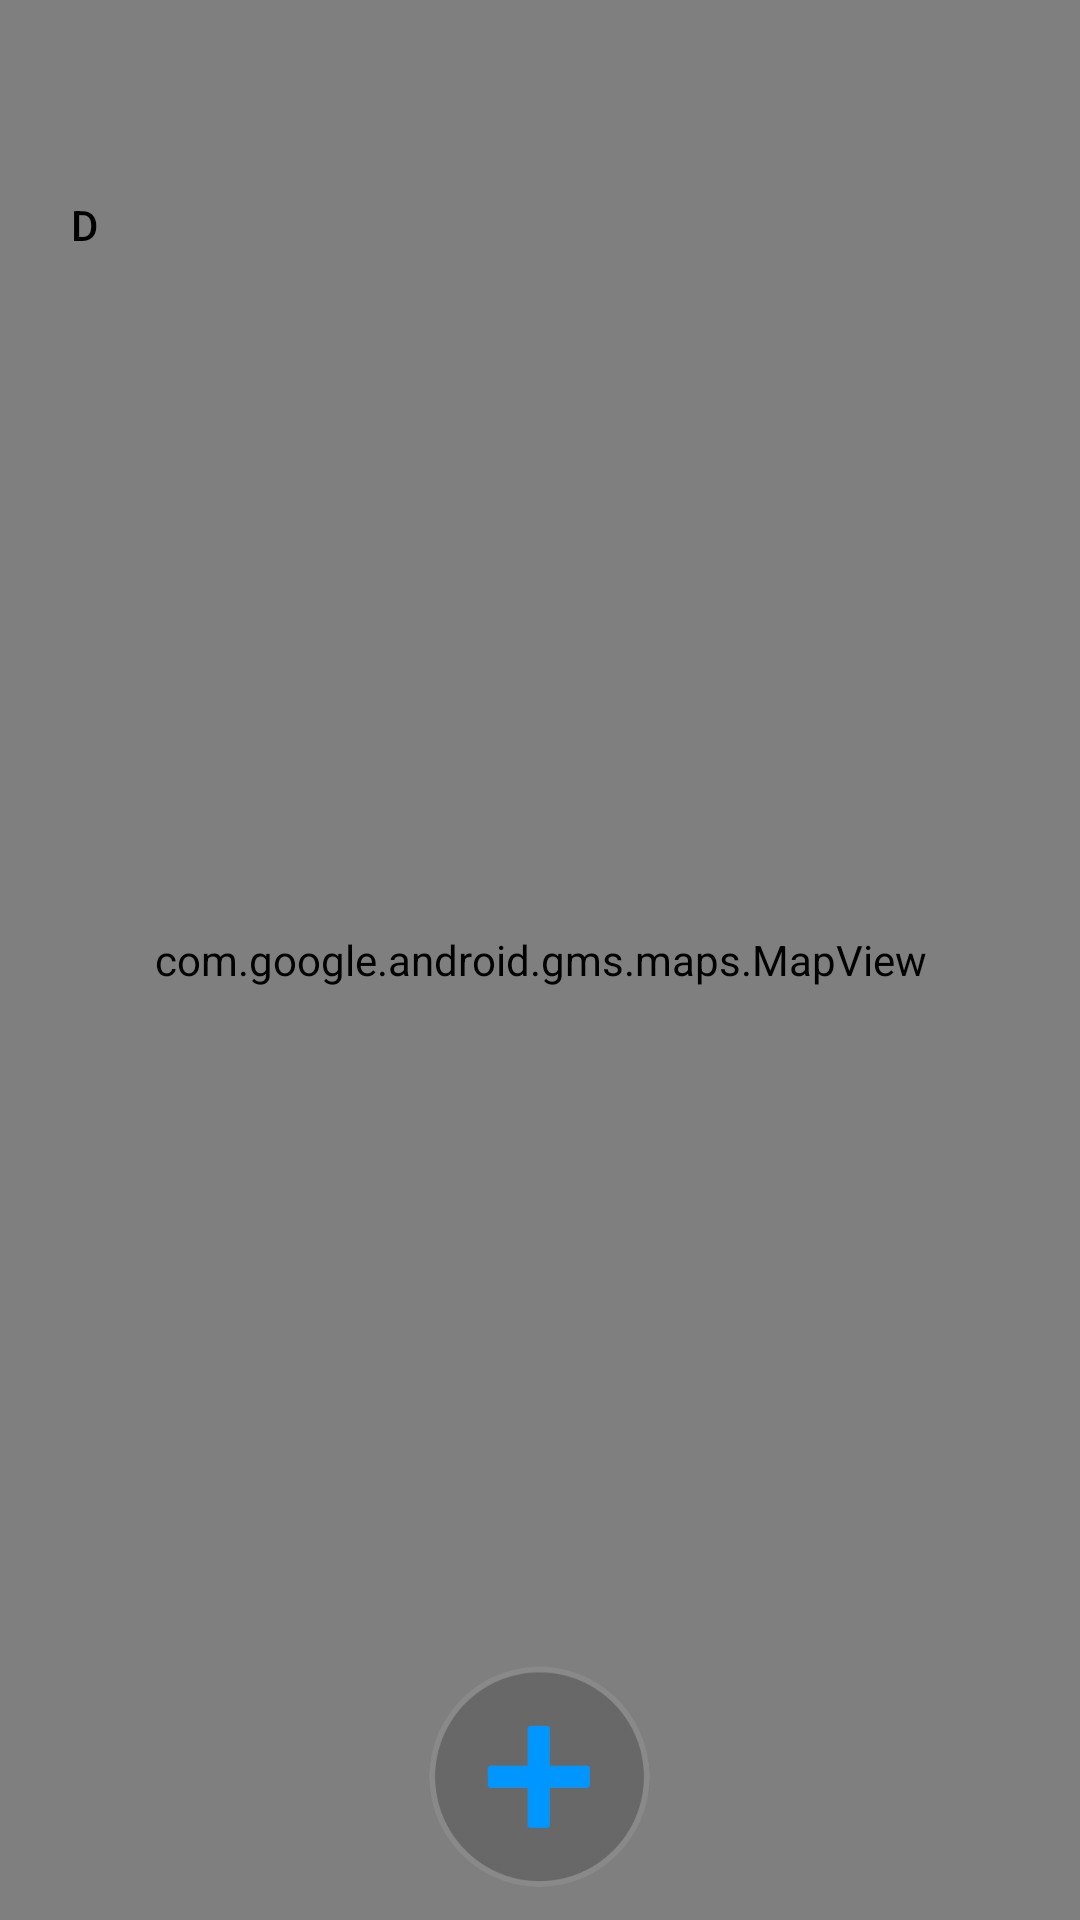

Produce the Android XML layout that renders to this screen, including the resource entries it uses.
<!-- AndroidManifest.xml: application theme AppTheme -->
<!-- res/layout/activity_world_map.xml -->
<?xml version="1.0" encoding="utf-8"?>
<RelativeLayout xmlns:android="http://schemas.android.com/apk/res/android"
    android:id="@+id/worldMap_layout"
    android:layout_width="match_parent"
    android:layout_height="match_parent">


    <com.google.android.gms.maps.MapView
        android:id="@+id/map"
        android:layout_width="match_parent"
        android:layout_height="match_parent" />

    <Button
        android:id="@+id/worldMap_debugDeleteButton"
        android:layout_width="50dp"
        android:layout_height="50dp"
        android:layout_marginLeft="3dp"
        android:layout_marginTop="50dp"
        android:background="@color/transparent_white"
        android:onClick="onDeleteClick"
        android:text="D" />


    <ImageView
        android:id="@+id/worldMap_addPostButton"
        android:layout_width="75dp"
        android:layout_height="75dp"
        android:layout_alignParentBottom="true"
        android:layout_centerHorizontal="true"
        android:layout_margin="10dp"
        android:src="@drawable/add" />


    <FrameLayout
        android:id="@+id/woldMap_postReveal"
        android:layout_width="match_parent"
        android:layout_height="match_parent"
        android:visibility="invisible" />


        <android.support.v7.widget.RecyclerView
            android:id="@+id/worldMap_postSelector"
            android:layout_width="match_parent"
            android:layout_height="wrap_content"
            android:visibility="invisible"
            android:layout_marginStart="10dp"
            android:layout_marginEnd="10dp">

        </android.support.v7.widget.RecyclerView>




</RelativeLayout>
<!-- resources referenced by this layout -->
<resources>
  <!-- drawable add: png bitmap (drawable, 17167 bytes) -->
  <style name="AppTheme" parent="Theme.AppCompat.Light.NoActionBar">
          
          <item name="colorPrimary">@color/colorPrimary</item>
          <item name="colorPrimaryDark">@color/colorPrimaryDark</item>
          <item name="colorAccent">@color/colorAccent</item>
          <item name="android:textColor">#000</item>
          <item name="android:windowContentTransitions">true</item>
      </style>
  <color name="colorPrimary">#3F51B5</color>
  <color name="colorPrimaryDark">#303F9F</color>
  <color name="colorAccent">#FFBF00</color>
</resources>
